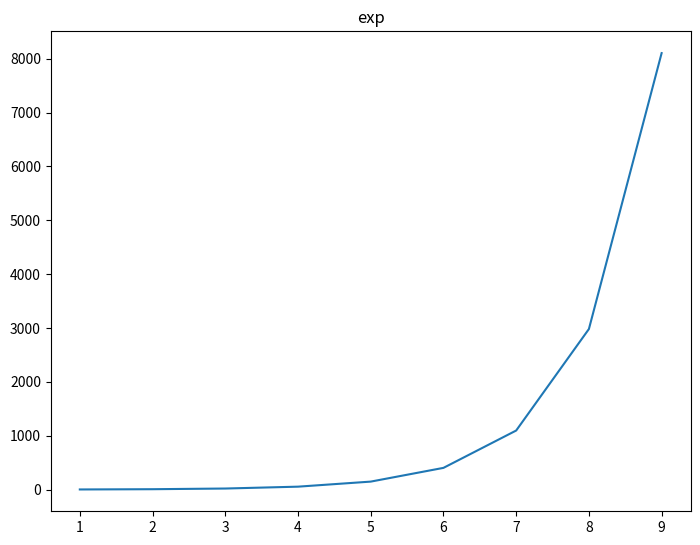

Write the Python code that produced this figure.
# Matplotlib可以根据自变量与因变量的取值范围  自动设定x轴与y 轴的数值大小
# 也可以用自定义的方式  通过set_xlim()和set_ylim()对x、y轴的数值范围进行设置

import matplotlib.pyplot as plt
import numpy as np
fig = plt.figure()
# 添加绘图区域
a1 = fig.add_axes([0, 0, 1, 1])
# 准备数据
x = np.arange(1, 10)

a1.plot(x, np.exp(x))

a1.set_title('exp')


# 自定义设置
# 设置x轴
# a1.set_xlim(0, 10)
# # 设置y轴
# a1.set_ylim(0, 10000)

plt.show()
